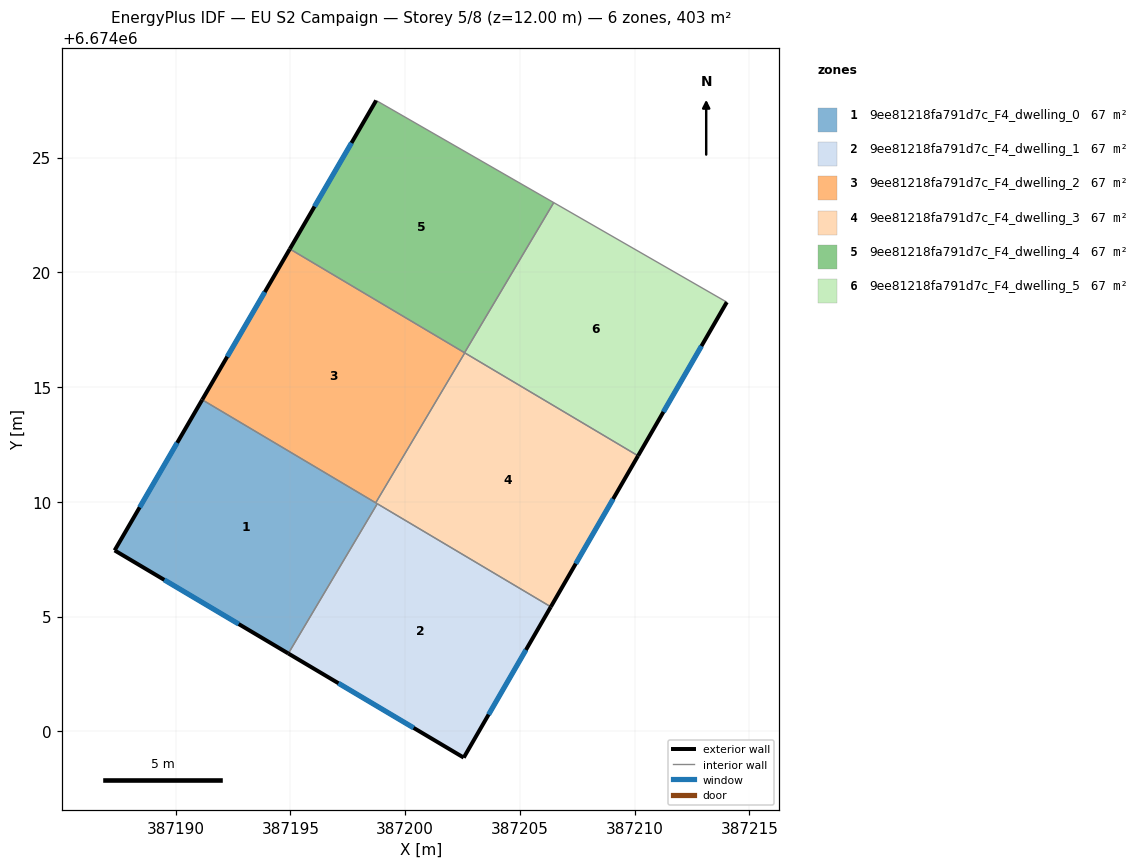
=== STOREY PLAN SPEC (per zone: floor XY polygon, exterior-wall plan segments, windows/doors) ===
zone 1: 9ee81218fa791d7c_F4_dwelling_0  (67.1 m²)
  floor: (387198.78, 6674009.91) (387194.91, 6674003.39) (387187.34, 6674007.88) (387191.15, 6674014.45)
  exterior wall: (387187.34, 6674007.88) – (387194.91, 6674003.39)  [8.8 m]
    window: (387189.50, 6674006.60) – (387192.75, 6674004.67)  [4.9 m²]
  exterior wall: (387191.15, 6674014.45) – (387187.34, 6674007.88)  [7.6 m]
    window: (387190.06, 6674012.57) – (387188.43, 6674009.76)  [4.2 m²]
  interior walls: 3
zone 2: 9ee81218fa791d7c_F4_dwelling_1  (67.1 m²)
  floor: (387206.35, 6674005.42) (387202.55, 6673998.85) (387194.91, 6674003.39) (387198.78, 6674009.91)
  exterior wall: (387202.55, 6673998.85) – (387206.35, 6674005.42)  [7.6 m]
    window: (387203.64, 6674000.73) – (387205.26, 6674003.54)  [4.2 m²]
  exterior wall: (387194.91, 6674003.39) – (387202.55, 6673998.85)  [8.9 m]
    window: (387197.09, 6674002.09) – (387200.37, 6674000.15)  [4.9 m²]
  interior walls: 2
zone 3: 9ee81218fa791d7c_F4_dwelling_2  (67.1 m²)
  floor: (387202.60, 6674016.49) (387198.72, 6674009.96) (387191.15, 6674014.45) (387194.97, 6674021.02)
  exterior wall: (387194.97, 6674021.02) – (387191.15, 6674014.45)  [7.6 m]
    window: (387193.88, 6674019.14) – (387192.25, 6674016.32)  [4.2 m²]
  interior walls: 4
zone 4: 9ee81218fa791d7c_F4_dwelling_3  (67.1 m²)
  floor: (387210.15, 6674012.00) (387206.35, 6674005.42) (387198.72, 6674009.96) (387202.60, 6674016.49)
  exterior wall: (387206.35, 6674005.42) – (387210.15, 6674012.00)  [7.6 m]
    window: (387207.43, 6674007.30) – (387209.06, 6674010.12)  [4.2 m²]
  interior walls: 4
zone 5: 9ee81218fa791d7c_F4_dwelling_4  (67.1 m²)
  floor: (387206.47, 6674023.04) (387202.59, 6674016.50) (387194.97, 6674021.02) (387198.73, 6674027.49)
  exterior wall: (387198.73, 6674027.49) – (387194.97, 6674021.02)  [7.5 m]
    window: (387197.66, 6674025.64) – (387196.05, 6674022.87)  [4.1 m²]
  interior walls: 3
zone 6: 9ee81218fa791d7c_F4_dwelling_5  (67.1 m²)
  floor: (387214.02, 6674018.70) (387210.15, 6674012.00) (387202.59, 6674016.50) (387206.47, 6674023.04)
  exterior wall: (387210.15, 6674012.00) – (387214.02, 6674018.70)  [7.7 m]
    window: (387211.25, 6674013.92) – (387212.91, 6674016.79)  [4.3 m²]
  interior walls: 4

=== DERIVED (storey summary) ===
Building: EU S2 Campaign
Storey: 5 of 8  (floor level z = 12.00 m)
Storey gross floor area: 402.6 m²
Zones on this storey: 6
  - 9ee81218fa791d7c_F4_dwelling_0: floor 67.1 m²; exterior wall 16.4 m (49.2 m²); 2 window(s) 9.0 m²; WWR 18.4%
  - 9ee81218fa791d7c_F4_dwelling_1: floor 67.1 m²; exterior wall 16.5 m (49.4 m²); 2 window(s) 9.1 m²; WWR 18.4%
  - 9ee81218fa791d7c_F4_dwelling_2: floor 67.1 m²; exterior wall 7.6 m (22.8 m²); 1 window(s) 4.2 m²; WWR 18.4%
  - 9ee81218fa791d7c_F4_dwelling_3: floor 67.1 m²; exterior wall 7.6 m (22.8 m²); 1 window(s) 4.2 m²; WWR 18.4%
  - 9ee81218fa791d7c_F4_dwelling_4: floor 67.1 m²; exterior wall 7.5 m (22.5 m²); 1 window(s) 4.1 m²; WWR 18.4%
  - 9ee81218fa791d7c_F4_dwelling_5: floor 67.1 m²; exterior wall 7.7 m (23.2 m²); 1 window(s) 4.3 m²; WWR 18.4%
Zone adjacency (shared interzone walls):
  - 9ee81218fa791d7c_F4_dwelling_0 ↔ 9ee81218fa791d7c_F4_dwelling_1
  - 9ee81218fa791d7c_F4_dwelling_0 ↔ 9ee81218fa791d7c_F4_dwelling_2
  - 9ee81218fa791d7c_F4_dwelling_0 ↔ 9ee81218fa791d7c_F4_dwelling_3
  - 9ee81218fa791d7c_F4_dwelling_1 ↔ 9ee81218fa791d7c_F4_dwelling_3
  - 9ee81218fa791d7c_F4_dwelling_2 ↔ 9ee81218fa791d7c_F4_dwelling_3
  - 9ee81218fa791d7c_F4_dwelling_2 ↔ 9ee81218fa791d7c_F4_dwelling_4
  - 9ee81218fa791d7c_F4_dwelling_2 ↔ 9ee81218fa791d7c_F4_dwelling_5
  - 9ee81218fa791d7c_F4_dwelling_3 ↔ 9ee81218fa791d7c_F4_dwelling_5
  - 9ee81218fa791d7c_F4_dwelling_4 ↔ 9ee81218fa791d7c_F4_dwelling_5